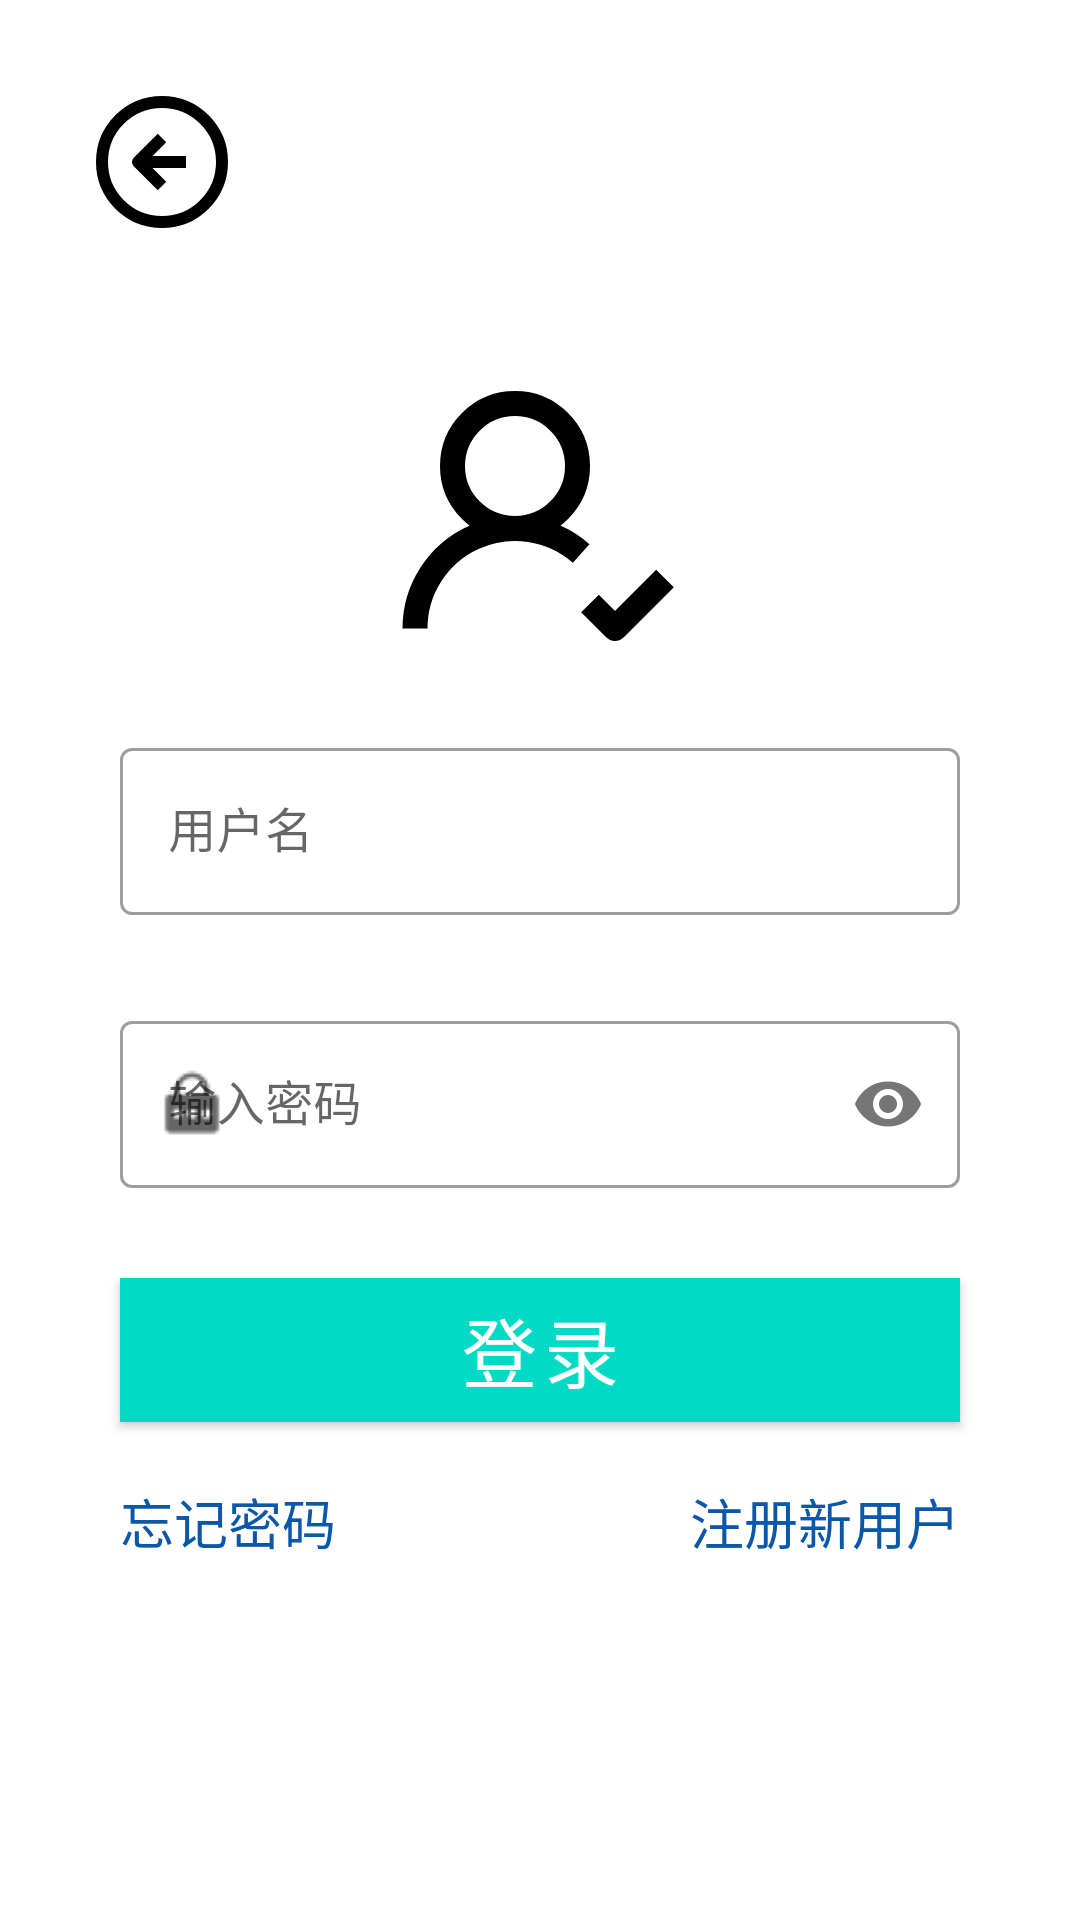

Layout XML and referenced resources for this Android screen:
<!-- AndroidManifest.xml: application theme Theme.Default -->
<!-- res/layout/fragment_login.xml -->
<?xml version="1.0" encoding="utf-8"?>
<androidx.constraintlayout.widget.ConstraintLayout xmlns:android="http://schemas.android.com/apk/res/android"
    xmlns:app="http://schemas.android.com/apk/res-auto"
    xmlns:tools="http://schemas.android.com/tools"
    android:layout_width="match_parent"
    android:layout_height="match_parent"
    android:background="@drawable/bg_login">

    <ImageView
        android:id="@+id/fragment_login_back"
        android:layout_width="48dp"
        android:layout_height="48dp"
        android:layout_marginStart="30dp"
        android:layout_marginTop="30dp"
        android:background="?android:attr/selectableItemBackgroundBorderless"
        android:src="@drawable/back"
        app:layout_constraintStart_toStartOf="parent"
        app:layout_constraintTop_toTopOf="parent" />

    <ImageView
        android:id="@+id/login_logo"
        android:layout_width="100dp"
        android:layout_height="100dp"
        android:layout_marginTop="100dp"
        android:src="@drawable/login"
        app:layout_constraintBottom_toTopOf="@+id/login_username_layout"
        app:layout_constraintEnd_toEndOf="parent"
        app:layout_constraintStart_toStartOf="parent"
        app:layout_constraintTop_toTopOf="parent" />

    <com.google.android.material.textfield.TextInputLayout
        android:id="@+id/login_username_layout"
        style="@style/Widget.MaterialComponents.TextInputLayout.OutlinedBox"
        android:layout_width="0dp"
        android:layout_height="wrap_content"
        android:layout_marginStart="40dp"
        android:layout_marginEnd="40dp"
        android:hint="用户名"
        app:boxBackgroundColor="@color/white"
        app:endIconMode="clear_text"
        app:layout_constraintBottom_toTopOf="@+id/login_password_layout"
        app:layout_constraintEnd_toEndOf="parent"
        app:layout_constraintStart_toStartOf="parent"
        app:layout_constraintTop_toTopOf="parent"
        app:layout_constraintVertical_chainStyle="packed"
        app:startIconDrawable="@drawable/username">

        <com.google.android.material.textfield.TextInputEditText
            android:id="@+id/login_username"
            android:layout_width="match_parent"
            android:layout_height="wrap_content"
            android:inputType="text" />
    </com.google.android.material.textfield.TextInputLayout>

    <com.google.android.material.textfield.TextInputLayout
        android:id="@+id/login_password_layout"
        style="@style/Widget.MaterialComponents.TextInputLayout.OutlinedBox"
        android:layout_width="0dp"
        android:layout_height="wrap_content"
        android:layout_marginStart="40dp"
        android:layout_marginTop="30dp"
        android:layout_marginEnd="40dp"
        android:hint="输入密码"
        app:boxBackgroundColor="@color/white"
        app:layout_constraintBottom_toBottomOf="parent"
        app:layout_constraintEnd_toEndOf="parent"
        app:layout_constraintStart_toStartOf="parent"
        app:layout_constraintTop_toBottomOf="@+id/login_username_layout"
        app:passwordToggleEnabled="true"
        app:startIconDrawable="@drawable/password">

        <com.google.android.material.textfield.TextInputEditText
            android:id="@+id/login_password"
            android:layout_width="match_parent"
            android:layout_height="wrap_content"
            android:inputType="textPassword" />
    </com.google.android.material.textfield.TextInputLayout>

    <Button
        android:id="@+id/login_button"
        style="@style/Widget.MaterialComponents.Button"
        android:layout_width="0dp"
        android:layout_height="wrap_content"
        android:layout_marginTop="30dp"
        android:background="@color/lightBlue"
        android:backgroundTint="@color/lightBlue"
        android:text="登录"
        android:textSize="25sp"
        app:layout_constraintEnd_toEndOf="@+id/login_password_layout"
        app:layout_constraintStart_toStartOf="@+id/login_password_layout"
        app:layout_constraintTop_toBottomOf="@+id/login_password_layout" />

    <TextView
        android:id="@+id/login_forget_password"
        android:layout_width="wrap_content"
        android:layout_height="wrap_content"
        android:layout_marginTop="20dp"
        android:text="忘记密码"
        android:textColor="@color/link"
        android:textSize="18sp"
        app:layout_constraintStart_toStartOf="@+id/login_button"
        app:layout_constraintTop_toBottomOf="@+id/login_button" />

    <TextView
        android:id="@+id/jump_to_register"
        android:layout_width="wrap_content"
        android:layout_height="wrap_content"
        android:layout_marginTop="20dp"
        android:text="注册新用户"
        android:textColor="@color/link"

        android:textSize="18sp"
        app:layout_constraintEnd_toEndOf="@+id/login_button"
        app:layout_constraintTop_toBottomOf="@+id/login_button" />

</androidx.constraintlayout.widget.ConstraintLayout>
<!-- resources referenced by this layout -->
<resources>
  <color name="lightBlue">#87CEEB</color>
  <color name="link">#0B57A9</color>
  <color name="white">#FFFFFFFF</color>
  <!-- drawable back: png bitmap (drawable, 24852 bytes) -->
  <!-- drawable login (drawable) -->
  <vector xmlns:android="http://schemas.android.com/apk/res/android"
      android:width="24dp"
      android:height="24dp"
      android:viewportWidth="24"
      android:viewportHeight="24">
    <group>
      <clip-path
          android:pathData="M0,0h24v24h-24z"/>
      <path
          android:pathData="M2,21C2,19.46 2.444,17.953 3.279,16.66C4.115,15.366 5.305,14.341 6.709,13.708C8.112,13.075 9.668,12.859 11.191,13.089C12.713,13.318 14.137,13.981 15.292,15M10,13C7.239,13 5,10.762 5,8C5,5.239 7.239,3 10,3C12.762,3 15,5.239 15,8C15,10.762 12.762,13 10,13ZM16,19L18,21L22,17"
          android:strokeLineJoin="round"
          android:strokeWidth="2.000000"
          android:fillColor="#00000000"
          android:strokeColor="#000000"/>
    </group>
  </vector>
  <!-- drawable password: png bitmap (drawable, 366 bytes) -->
  <style name="Theme.Default" parent="Theme.MaterialComponents.DayNight.NoActionBar">
          <item name="colorPrimary">@color/teal_200</item>
          <item name="colorPrimaryVariant">@color/black</item>
          <item name="android:windowTranslucentStatus">true</item>
          <item name="android:windowTranslucentNavigation">true</item>
  
          <item name="colorOnPrimary">@color/white</item>
          <item name="colorSecondary">#87CFFF</item>
          <item name="colorSecondaryVariant">@color/teal_700</item>
          <item name="colorOnSecondary">@color/black</item>
      </style>
  <color name="teal_200">#FF03DAC5</color>
  <color name="black">#FF000000</color>
  <color name="teal_700">#FF018786</color>
</resources>
